The GitHub repository miguelrabuge/AI-Project contains a labelled image folder "processed" with 4 categories: pedestrian green light, pedestrian red light, vehicle green light, vehicle red light. Examples follow, each with its label.

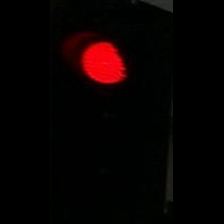
Label: vehicle red light

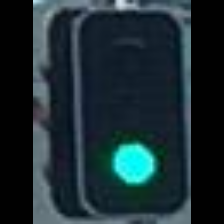
Label: vehicle green light

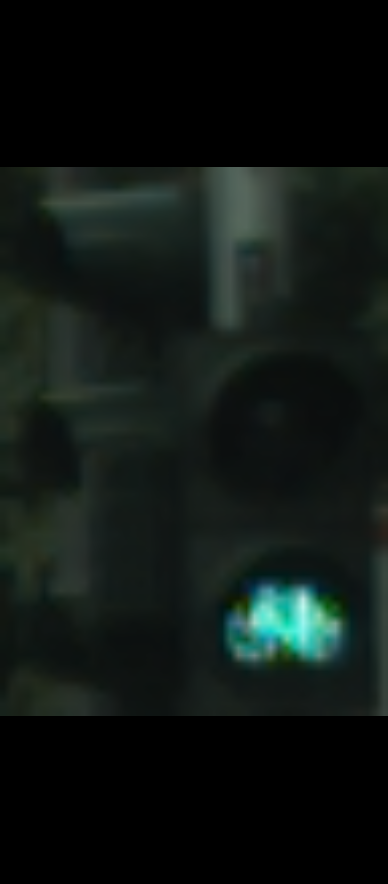
Label: pedestrian green light

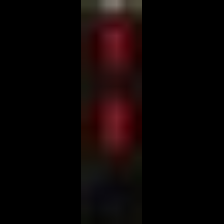
Label: pedestrian red light

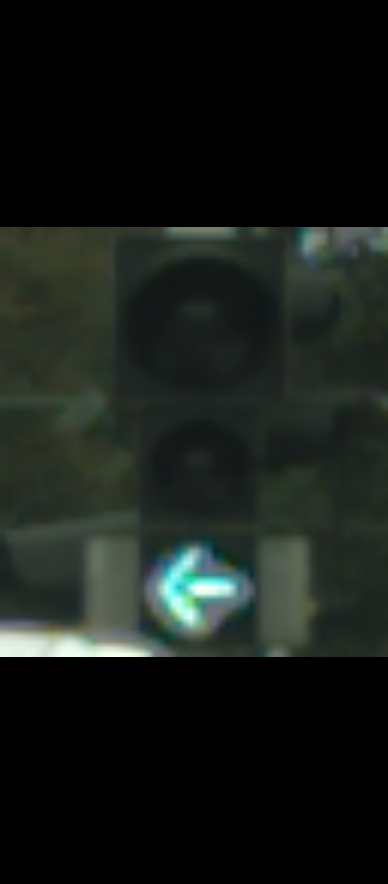
Label: vehicle green light

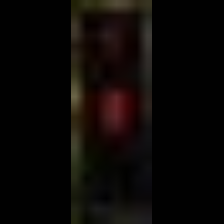
Label: pedestrian red light
